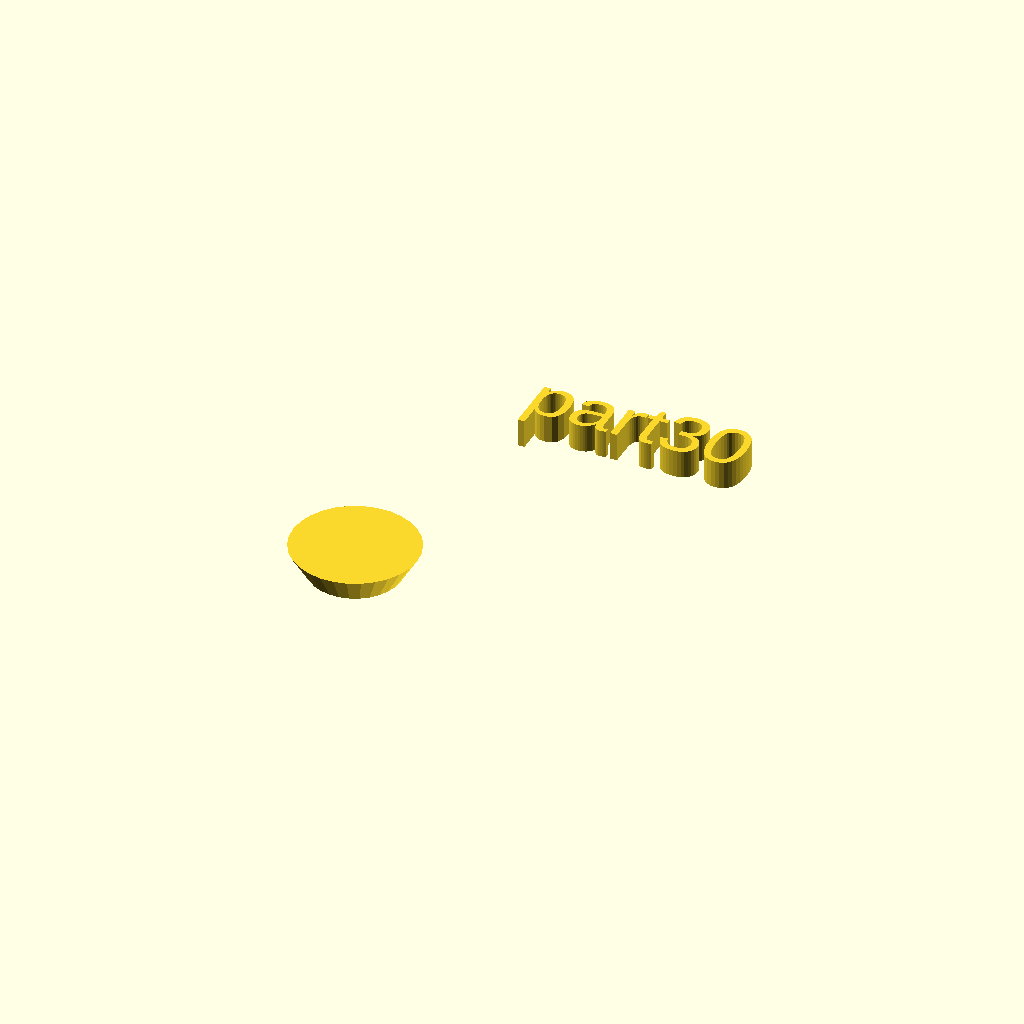
Cell 1 — every parameter at its default value.
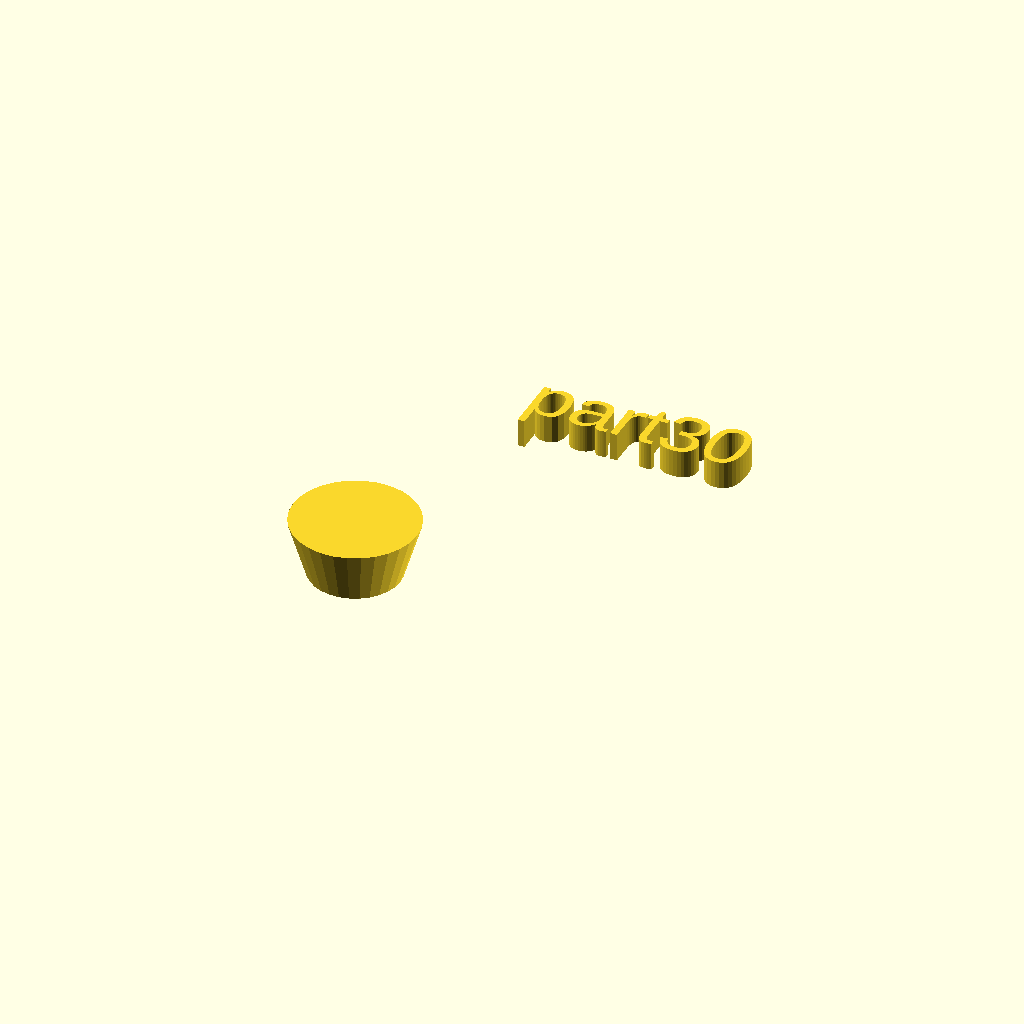
Cell 2: h = 10 (everything else at default).
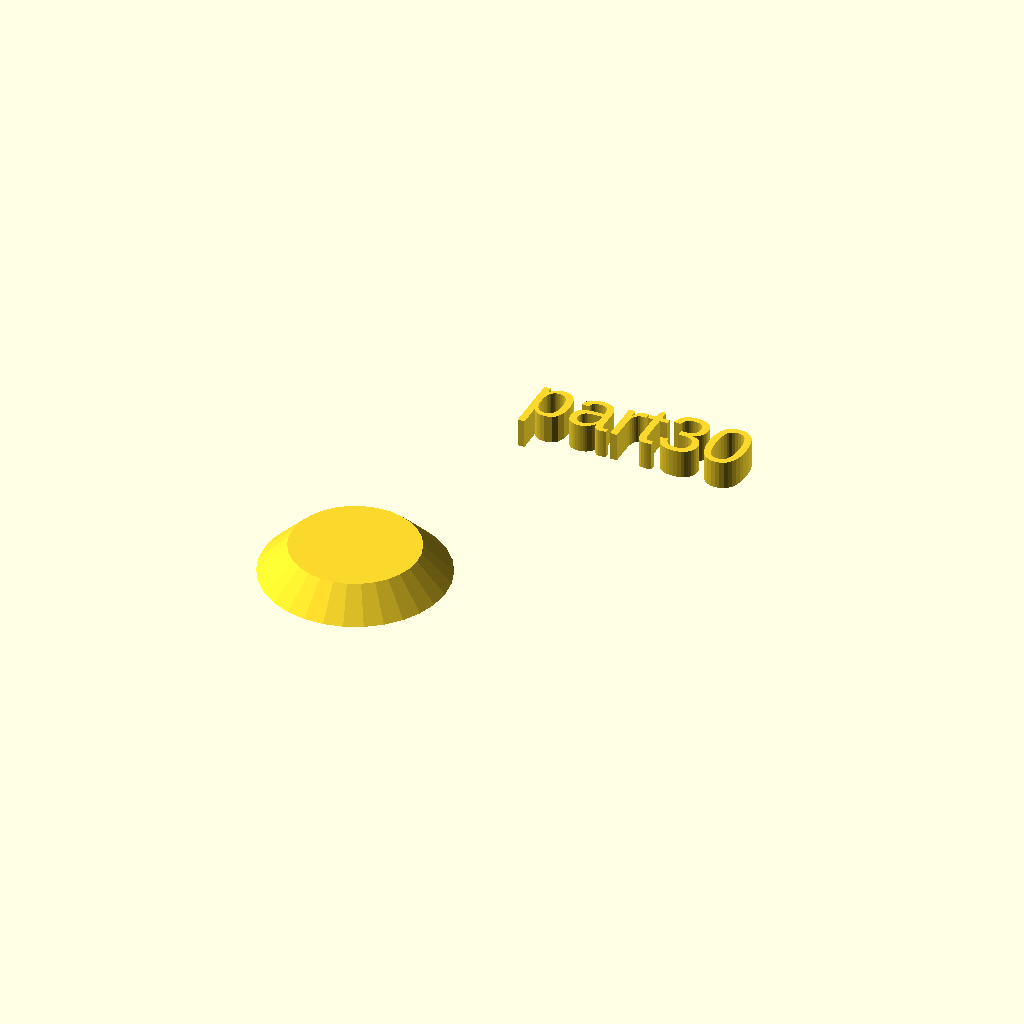
Cell 3 — r1 set to 16, the other parameters unchanged.
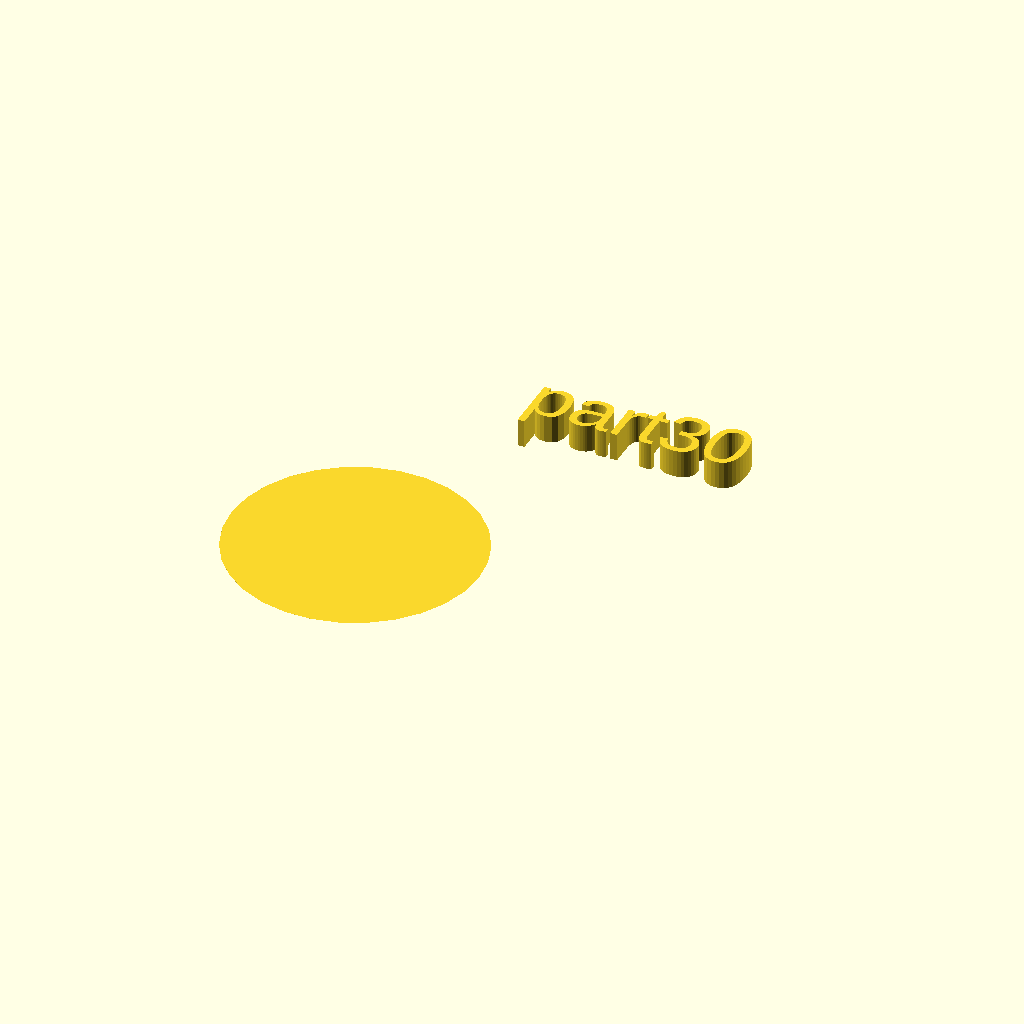
Cell 4: the same model with r2 = 22.
All cells are drawn from one camera (rotation 55°, 0°, 25°, orthographic, colour scheme Cornfield), so only the parameter changes between them.
Source of the model, docs/local_scad/part30.scad:
//[CUSTOMIZATION]
// Height
h=5;
// Radius 1
r1=8;
// Radius 2
r2=11;
// Message
txt="part30";
module __END_CUSTOMIZATIONS () { }
cylinder(h,r1,r2);
translate([20,20,20]) { linear_extrude(5) text(txt, font="Liberation Sans"); }
Parameter table extracted from the source (name, type, default, range or options):
h: number, default 5
r1: number, default 8
r2: number, default 11
txt: string, default "part30"
